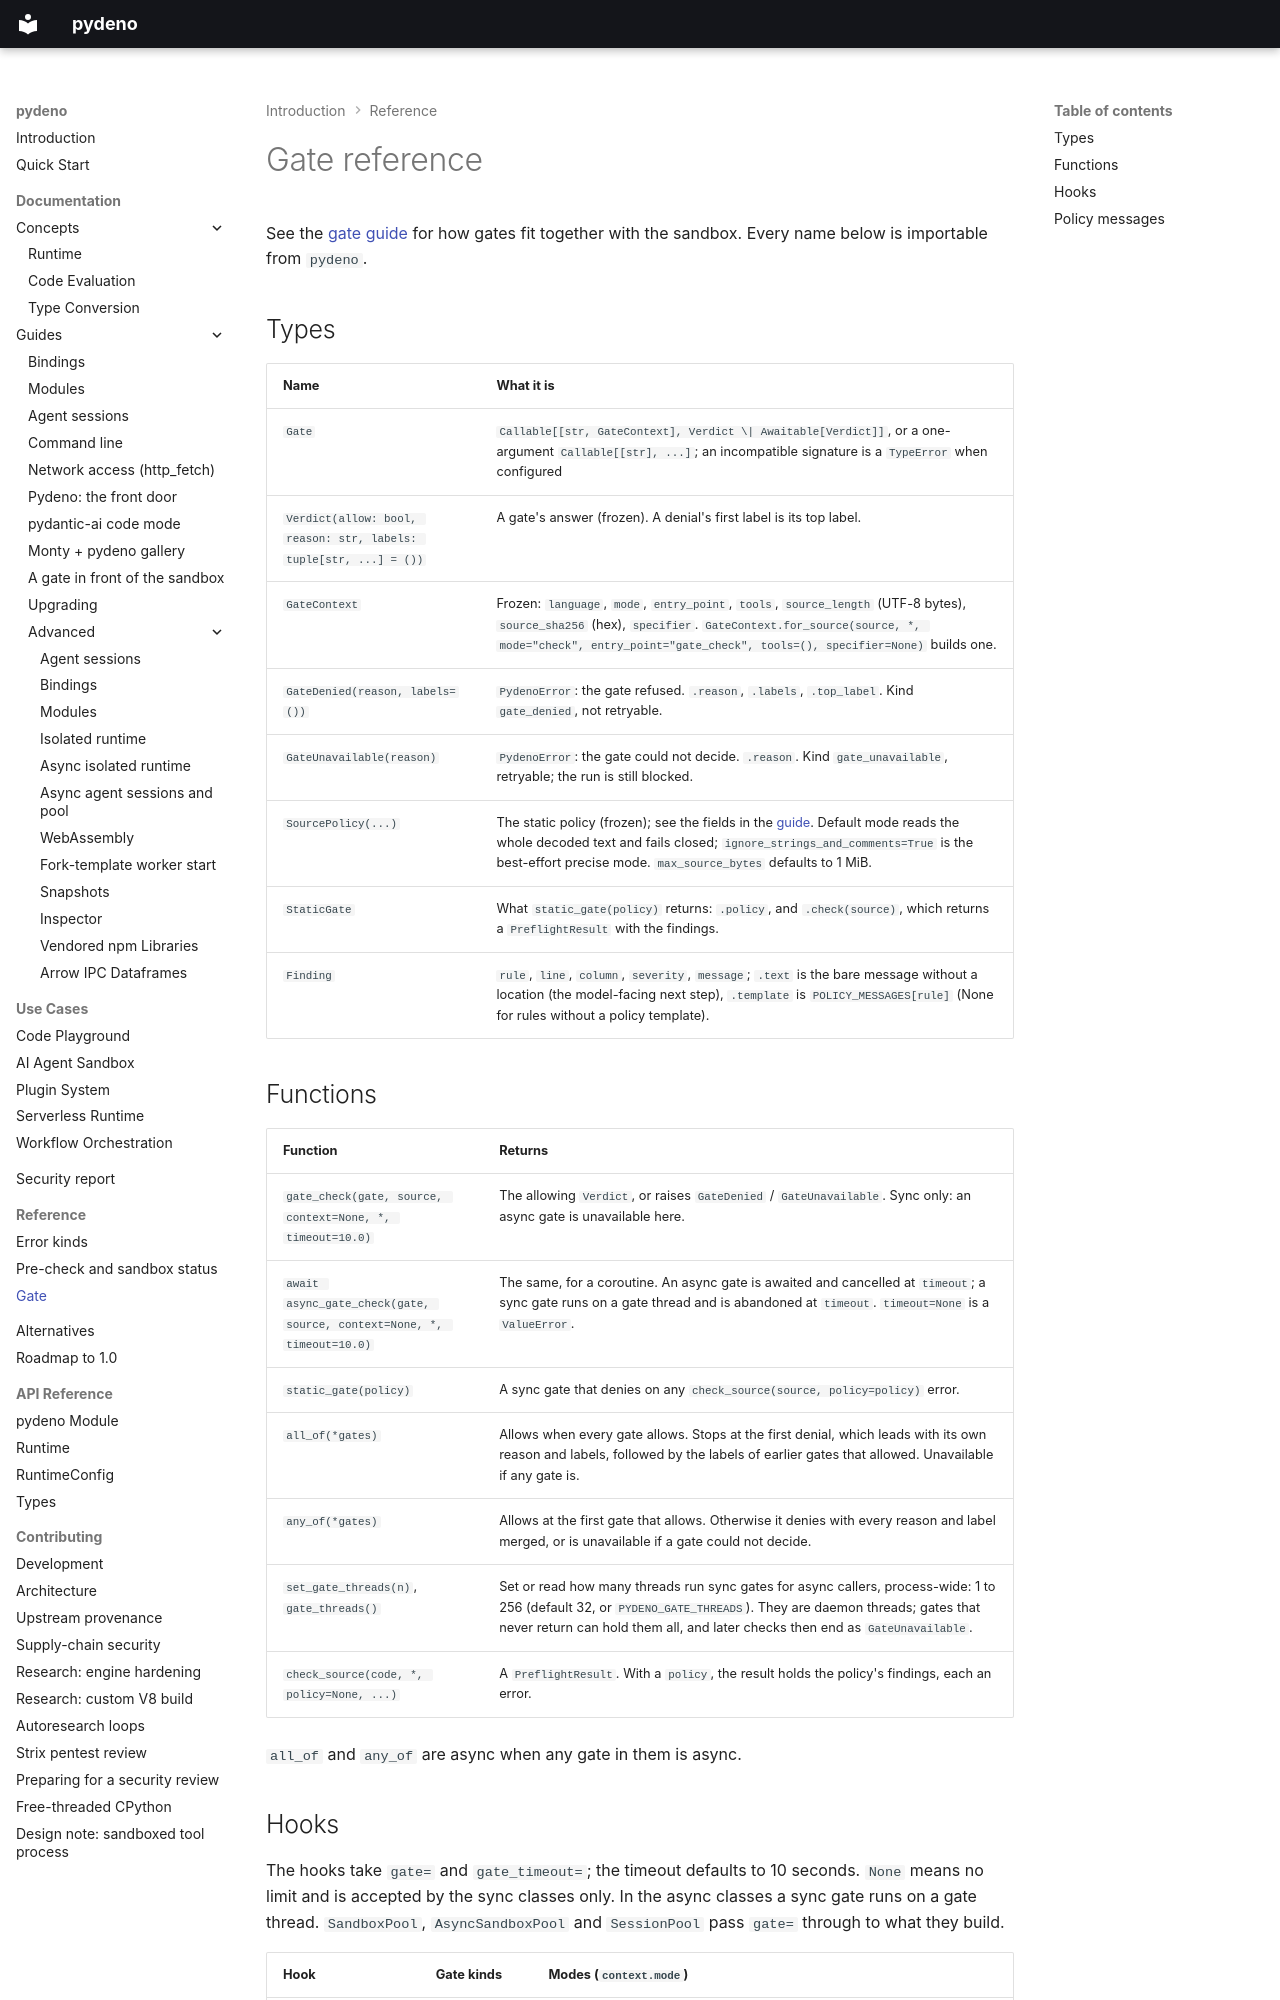

repository: bmsuisse/pydeno · page: reference/gate/index.html · generator: mkdocs

# Gate reference

See the [gate guide](../guides/gate.md) for how gates fit together with the sandbox. Every name below
is importable from `pydeno`.

## Types

| Name | What it is |
|---|---|
| `Gate` | `Callable[[str, GateContext], Verdict \| Awaitable[Verdict]]`, or a one-argument `Callable[[str], ...]`; an incompatible signature is a `TypeError` when configured |
| `Verdict(allow: bool, reason: str, labels: tuple[str, ...] = ())` | A gate's answer (frozen). A denial's first label is its top label. |
| `GateContext` | Frozen: `language`, `mode`, `entry_point`, `tools`, `source_length` (UTF-8 bytes), `source_sha256` (hex), `specifier`. `GateContext.for_source(source, *, mode="check", entry_point="gate_check", tools=(), specifier=None)` builds one. |
| `GateDenied(reason, labels=())` | `PydenoError`: the gate refused. `.reason`, `.labels`, `.top_label`. Kind `gate_denied`, not retryable. |
| `GateUnavailable(reason)` | `PydenoError`: the gate could not decide. `.reason`. Kind `gate_unavailable`, retryable; the run is still blocked. |
| `SourcePolicy(...)` | The static policy (frozen); see the fields in the [guide](../guides/gate.md#static-policy). Default mode reads the whole decoded text and fails closed; `ignore_strings_and_comments=True` is the best-effort precise mode. `max_source_bytes` defaults to 1 MiB. |
| `StaticGate` | What `static_gate(policy)` returns: `.policy`, and `.check(source)`, which returns a `PreflightResult` with the findings. |
| `Finding` | `rule`, `line`, `column`, `severity`, `message`; `.text` is the bare message without a location (the model-facing next step), `.template` is `POLICY_MESSAGES[rule]` (None for rules without a policy template). |

## Functions

| Function | Returns |
|---|---|
| `gate_check(gate, source, context=None, *, timeout=10.0)` | The allowing `Verdict`, or raises `GateDenied` / `GateUnavailable`. Sync only: an async gate is unavailable here. |
| `await async_gate_check(gate, source, context=None, *, timeout=10.0)` | The same, for a coroutine. An async gate is awaited and cancelled at `timeout`; a sync gate runs on a gate thread and is abandoned at `timeout`. `timeout=None` is a `ValueError`. |
| `static_gate(policy)` | A sync gate that denies on any `check_source(source, policy=policy)` error. |
| `all_of(*gates)` | Allows when every gate allows. Stops at the first denial, which leads with its own reason and labels, followed by the labels of earlier gates that allowed. Unavailable if any gate is. |
| `any_of(*gates)` | Allows at the first gate that allows. Otherwise it denies with every reason and label merged, or is unavailable if a gate could not decide. |
| `set_gate_threads(n)`, `gate_threads()` | Set or read how many threads run sync gates for async callers, process-wide: 1 to 256 (default 32, or `PYDENO_GATE_THREADS`). They are daemon threads; gates that never return can hold them all, and later checks then end as `GateUnavailable`. |
| `check_source(code, *, policy=None, ...)` | A `PreflightResult`. With a `policy`, the result holds the policy's findings, each an error. |

`all_of` and `any_of` are async when any gate in them is async.
